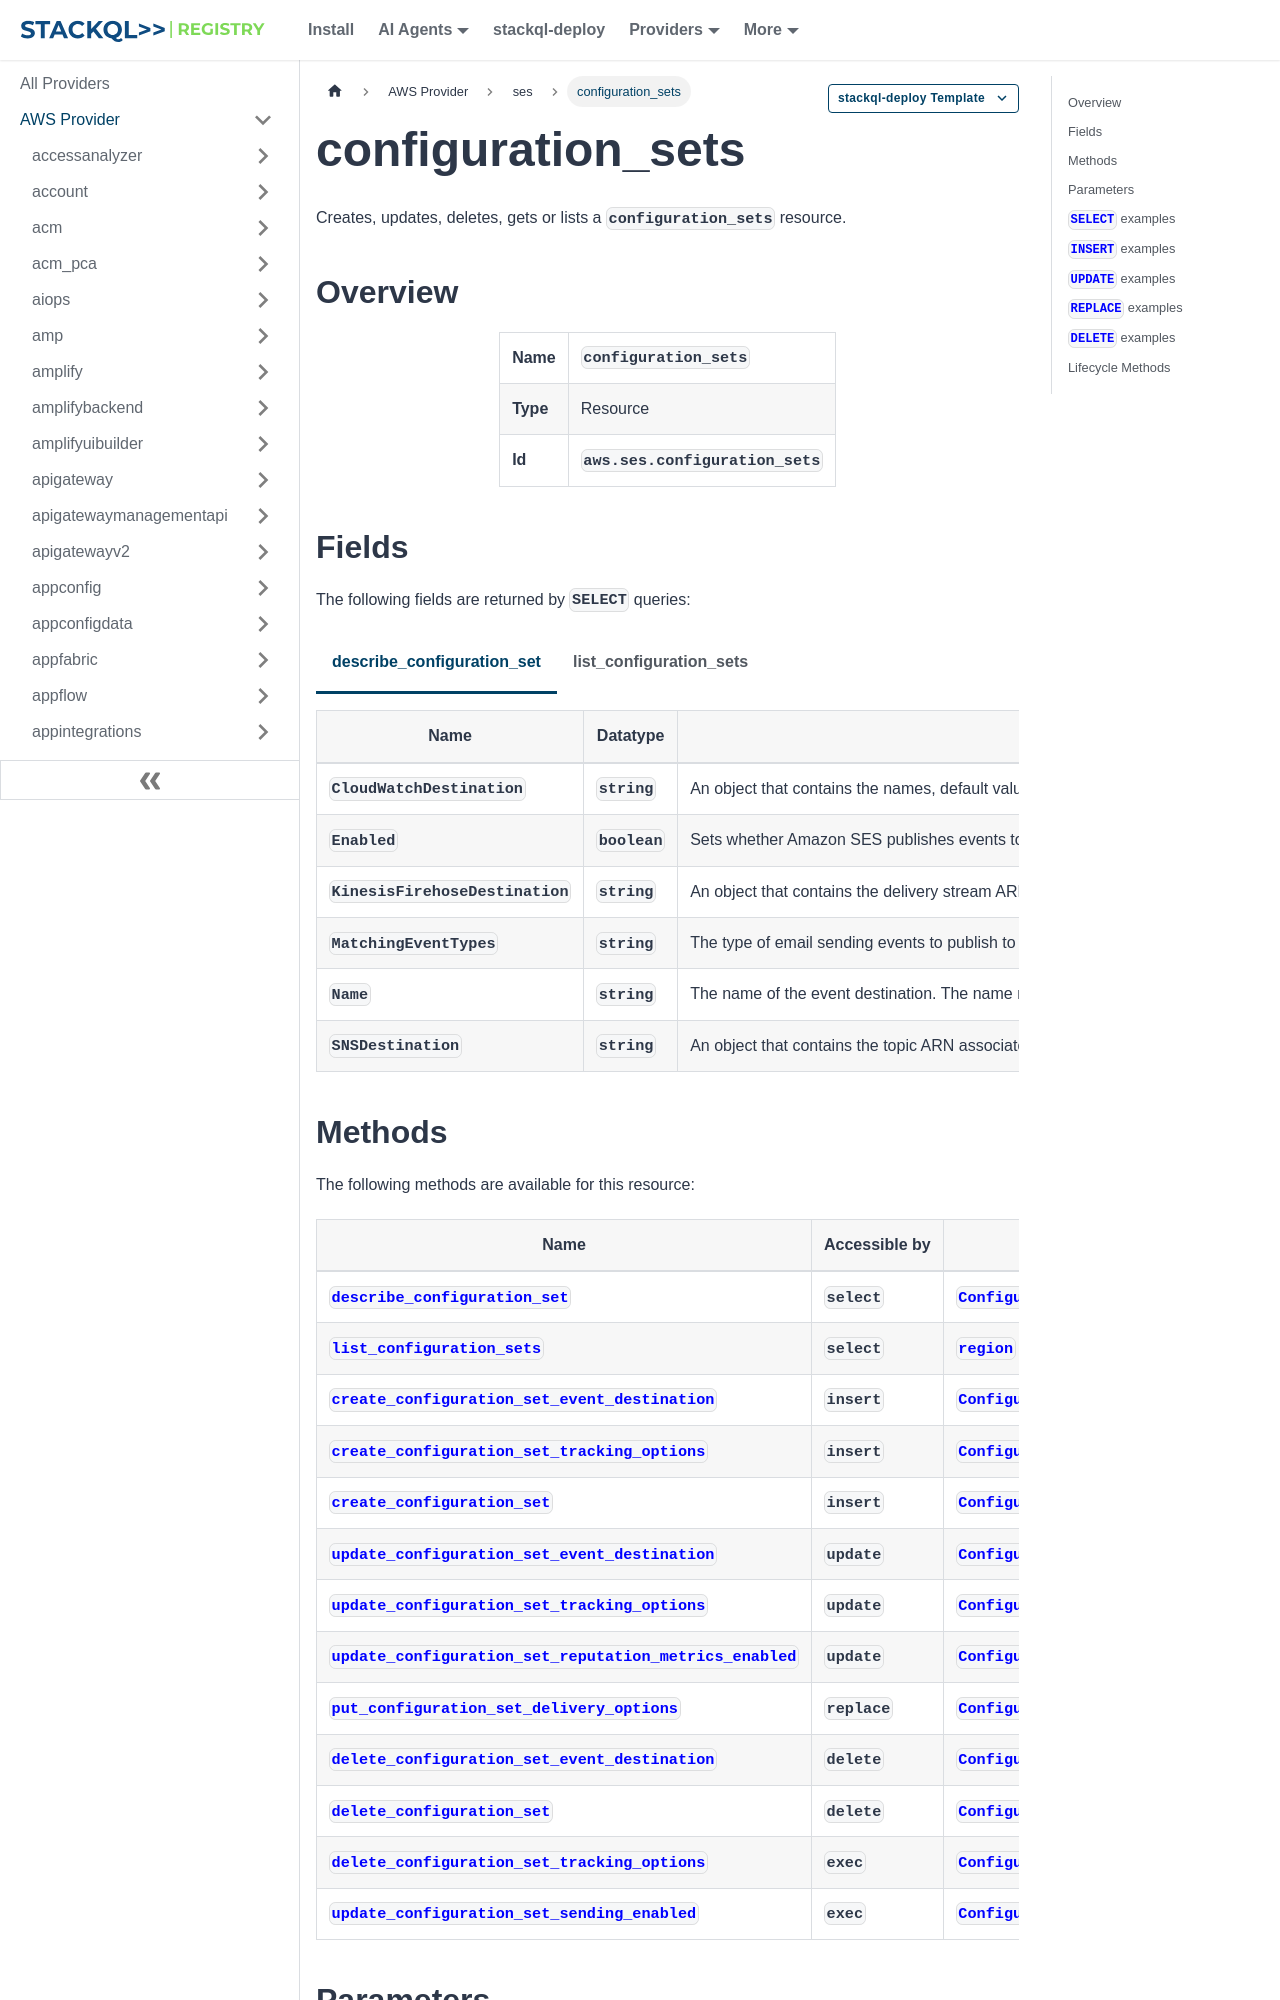

repository: stackql-registry/stackql-provider-aws · page: services/ses/configuration_sets.html · generator: docusaurus

--- 
title: configuration_sets
hide_title: false
hide_table_of_contents: false
keywords:
  - configuration_sets
  - ses
  - aws
  - infrastructure-as-code
  - configuration-as-data
  - cloud inventory
description: Query, deploy and manage aws resources using SQL
custom_edit_url: null
image: /img/stackql-aws-provider-featured-image.png
---

import CopyableCode from '@site/src/components/CopyableCode/CopyableCode';
import CodeBlock from '@theme/CodeBlock';
import Tabs from '@theme/Tabs';
import TabItem from '@theme/TabItem';

Creates, updates, deletes, gets or lists a <code>configuration_sets</code> resource.

## Overview
<table><tbody>
<tr><td><b>Name</b></td><td><CopyableCode code="configuration_sets" /></td></tr>
<tr><td><b>Type</b></td><td>Resource</td></tr>
<tr><td><b>Id</b></td><td><CopyableCode code="aws.ses.configuration_sets" /></td></tr>
</tbody></table>

## Fields

The following fields are returned by `SELECT` queries:

<Tabs
    defaultValue="describe_configuration_set"
    values={[
        { label: 'describe_configuration_set', value: 'describe_configuration_set' },
        { label: 'list_configuration_sets', value: 'list_configuration_sets' }
    ]}
>
<TabItem value="describe_configuration_set">

<table>
<thead>
    <tr>
    <th>Name</th>
    <th>Datatype</th>
    <th>Description</th>
    </tr>
</thead>
<tbody>
<tr>
    <td><CopyableCode code="CloudWatchDestination" /></td>
    <td><code>string</code></td>
    <td>An object that contains the names, default values, and sources of the dimensions associated with an Amazon CloudWatch event destination.</td>
</tr>
<tr>
    <td><CopyableCode code="Enabled" /></td>
    <td><code>boolean</code></td>
    <td>Sets whether Amazon SES publishes events to this destination when you send an email with the associated configuration set. Set to true to enable publishing to this destination; set to false to prevent publishing to this destination. The default value is false.</td>
</tr>
<tr>
    <td><CopyableCode code="KinesisFirehoseDestination" /></td>
    <td><code>string</code></td>
    <td>An object that contains the delivery stream ARN and the IAM role ARN associated with an Amazon Kinesis Firehose event destination.</td>
</tr>
<tr>
    <td><CopyableCode code="MatchingEventTypes" /></td>
    <td><code>string</code></td>
    <td>The type of email sending events to publish to the event destination. send - The call was successful and Amazon SES is attempting to deliver the email. reject - Amazon SES determined that the email contained a virus and rejected it. bounce - The recipient's mail server permanently rejected the email. This corresponds to a hard bounce. complaint - The recipient marked the email as spam. delivery - Amazon SES successfully delivered the email to the recipient's mail server. open - The recipient received the email and opened it in their email client. click - The recipient clicked one or more links in the email. renderingFailure - Amazon SES did not send the email because of a template rendering issue.</td>
</tr>
<tr>
    <td><CopyableCode code="Name" /></td>
    <td><code>string</code></td>
    <td>The name of the event destination. The name must meet the following requirements: Contain only ASCII letters (a-z, A-Z), numbers (0-9), underscores (_), or dashes (-). Contain 64 characters or fewer.</td>
</tr>
<tr>
    <td><CopyableCode code="SNSDestination" /></td>
    <td><code>string</code></td>
    <td>An object that contains the topic ARN associated with an Amazon Simple Notification Service (Amazon SNS) event destination.</td>
</tr>
</tbody>
</table>
</TabItem>
<TabItem value="list_configuration_sets">

<table>
<thead>
    <tr>
    <th>Name</th>
    <th>Datatype</th>
    <th>Description</th>
    </tr>
</thead>
<tbody>
<tr>
    <td><CopyableCode code="Name" /></td>
    <td><code>string</code></td>
    <td>The name of the configuration set. The name must meet the following requirements: Contain only letters (a-z, A-Z), numbers (0-9), underscores (_), or dashes (-). Contain 64 characters or fewer.</td>
</tr>
</tbody>
</table>
</TabItem>
</Tabs>
